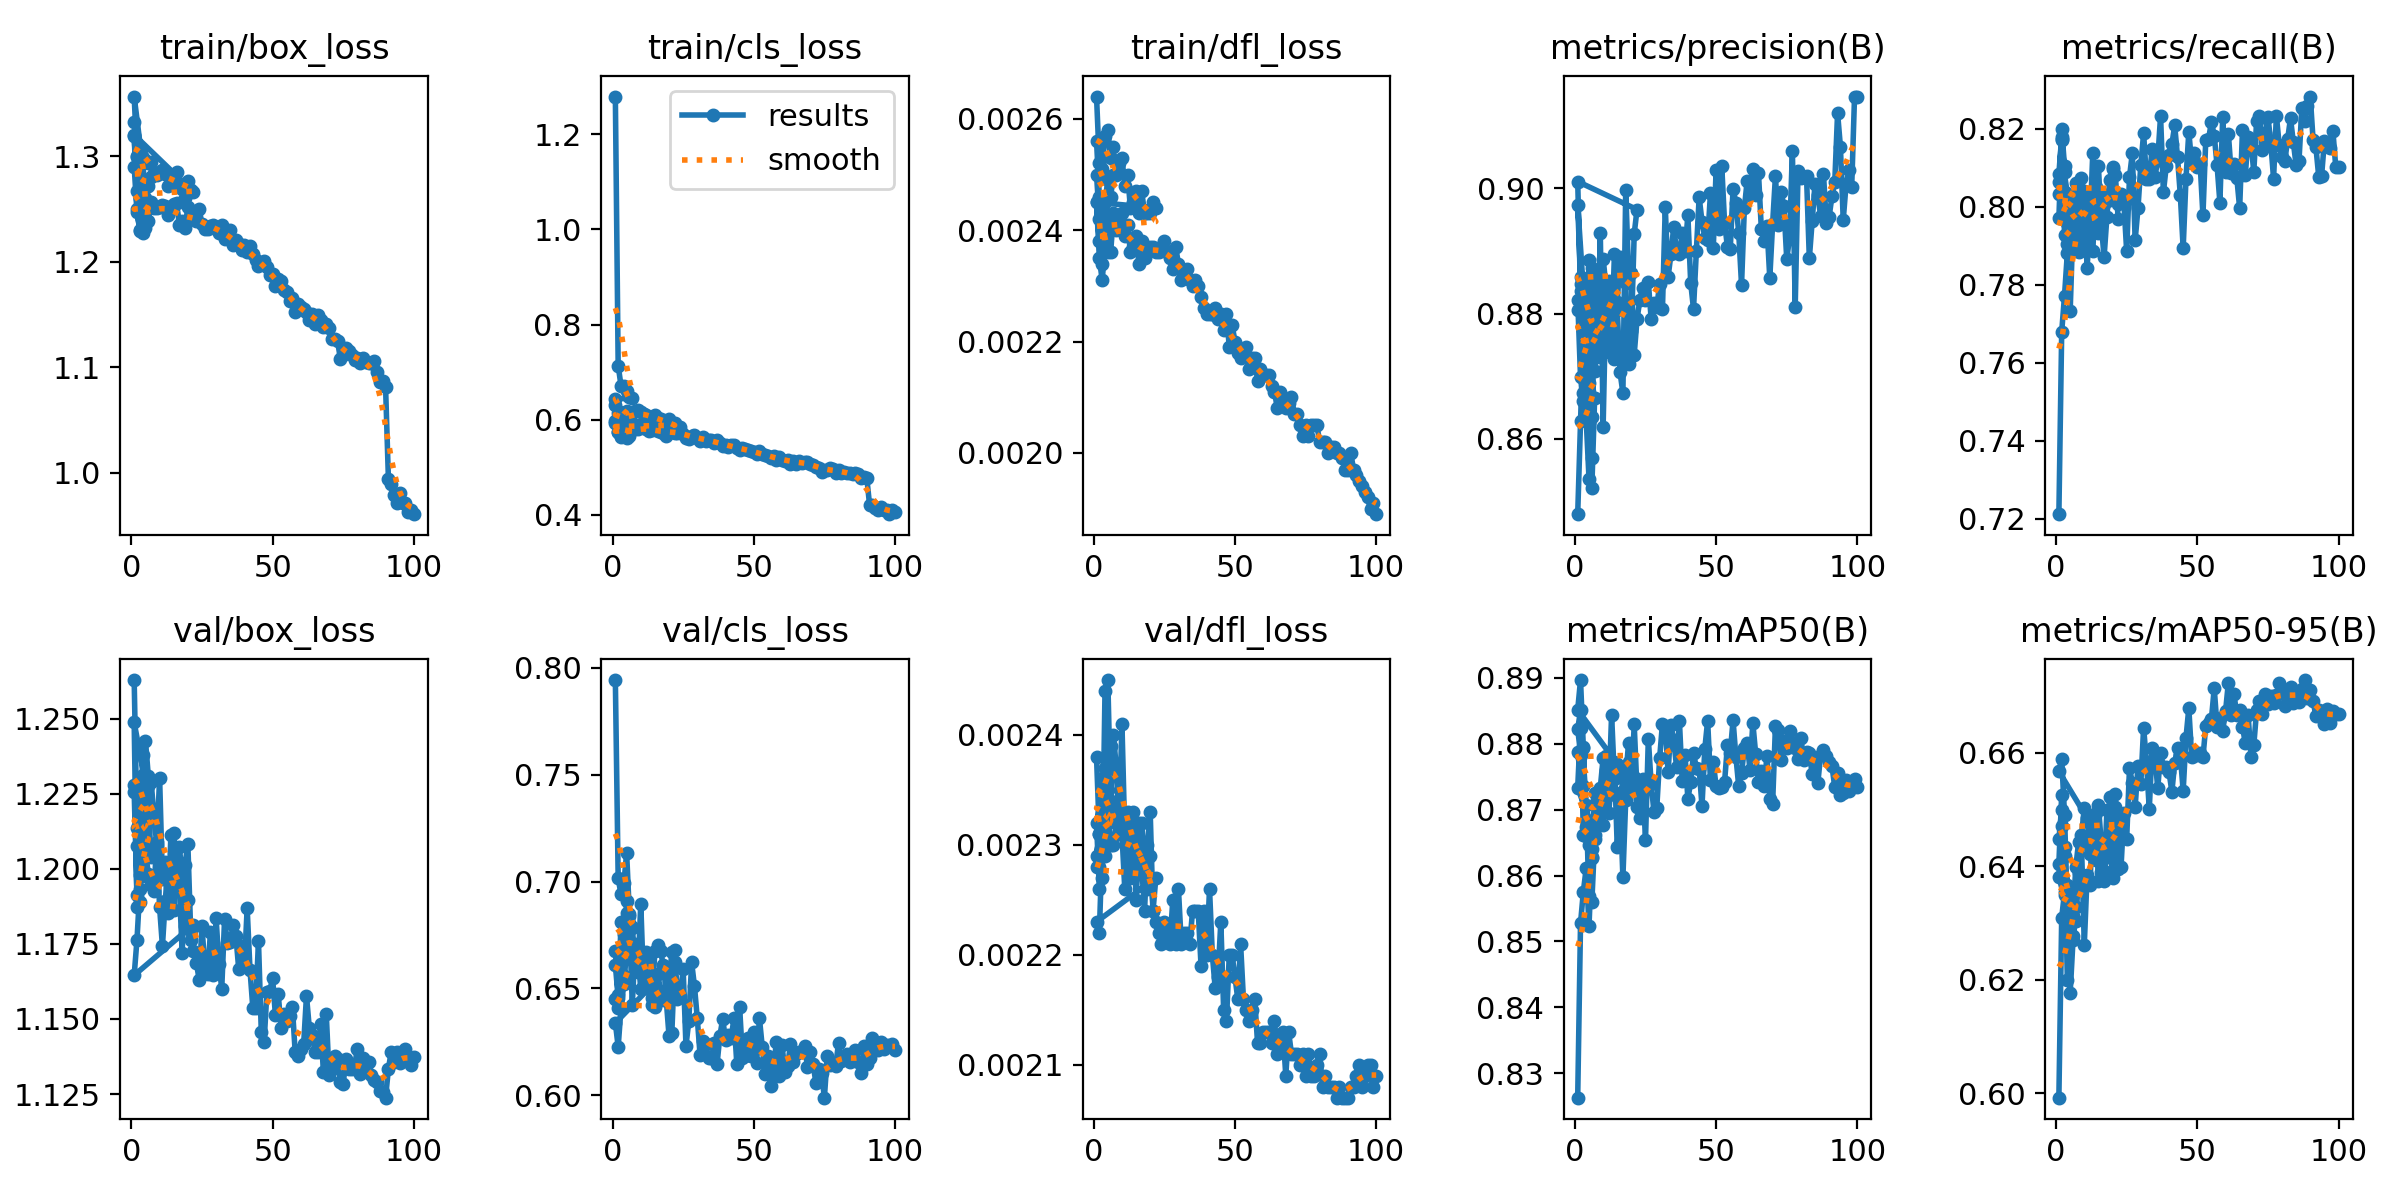

Values plotted in this chart, from the file beside it:
epoch, time, train/box_loss, train/cls_loss, train/dfl_loss, metrics/precision(B), metrics/recall(B), metrics/mAP50(B), metrics/mAP50-95(B), val/box_loss, val/cls_loss, val/dfl_loss, lr/pg0, lr/pg1, lr/pg2, lr/pg3, lr/pg4, lr/pg5, lr/pg6, lr/pg7
1, 82.72, 1.333, 1.279, 0.00264, 0.8479, 0.7212, 0.8263, 0.5992, 1.263, 0.7943, 0.00238, 0.009917, 0.003306, 0.009917, 0.003306, 0.07686, 0.07025, 0.009917, 0.003306
2, 155.2, 1.3, 0.7136, 0.00252, 0.8629, 0.768, 0.8527, 0.631, 1.214, 0.7015, 0.00231, 0.01972, 0.006573, 0.01972, 0.006573, 0.05333, 0.04018, 0.01972, 0.006573
3, 216.5, 1.3, 0.6719, 0.00251, 0.8773, 0.7773, 0.8576, 0.6354, 1.213, 0.694, 0.00236, 0.02932, 0.009775, 0.02932, 0.009775, 0.0296, 0.01005, 0.02932, 0.009775
4, 277.5, 1.297, 0.6702, 0.00257, 0.8647, 0.7882, 0.8611, 0.6291, 1.231, 0.6991, 0.00237, 0.02911, 0.009703, 0.02911, 0.009703, 0.02911, 0.009703, 0.02911, 0.009703
5, 338, 1.295, 0.6612, 0.00258, 0.8625, 0.7734, 0.8524, 0.6177, 1.225, 0.7133, 0.00235, 0.02851, 0.009505, 0.02851, 0.009505, 0.02851, 0.009505, 0.02851, 0.009505
6, 398.9, 1.293, 0.647, 0.00253, 0.8521, 0.7955, 0.8627, 0.6269, 1.222, 0.6838, 0.00233, 0.02822, 0.009406, 0.02822, 0.009406, 0.02822, 0.009406, 0.02822, 0.009406
7, 459.8, 1.294, 0.6454, 0.00255, 0.8665, 0.7947, 0.8661, 0.6328, 1.204, 0.6787, 0.00233, 0.02792, 0.009307, 0.02792, 0.009307, 0.02792, 0.009307, 0.02792, 0.009307
1, 86.3, 1.32, 0.644, 0.0025, 0.8822, 0.7971, 0.8733, 0.6405, 1.226, 0.6609, 0.00228, 0.009917, 0.003306, 0.009917, 0.003306, 0.07686, 0.07025, 0.009917, 0.003306
2, 159.6, 1.268, 0.6149, 0.00242, 0.8698, 0.8174, 0.8824, 0.6526, 1.191, 0.6457, 0.00228, 0.01972, 0.006573, 0.01972, 0.006573, 0.05333, 0.04018, 0.01972, 0.006573
3, 221.6, 1.26, 0.6054, 0.00241, 0.8661, 0.8038, 0.8735, 0.6419, 1.198, 0.6645, 0.00231, 0.02932, 0.009775, 0.02932, 0.009775, 0.0296, 0.01005, 0.02932, 0.009775
4, 283.3, 1.257, 0.6109, 0.00245, 0.8843, 0.7904, 0.8659, 0.6282, 1.208, 0.6697, 0.00235, 0.02911, 0.009703, 0.02911, 0.009703, 0.02911, 0.009703, 0.02911, 0.009703
5, 345.1, 1.27, 0.6178, 0.00249, 0.8763, 0.7894, 0.8647, 0.6303, 1.229, 0.6741, 0.00238, 0.02881, 0.009604, 0.02881, 0.009604, 0.02881, 0.009604, 0.02881, 0.009604
1, 85.01, 1.357, 0.6307, 0.00256, 0.8806, 0.8065, 0.8787, 0.6381, 1.249, 0.6675, 0.00232, 0.009917, 0.003306, 0.009917, 0.003306, 0.07686, 0.07025, 0.009917, 0.003306
2, 158.4, 1.299, 0.6037, 0.00246, 0.8847, 0.8171, 0.8783, 0.6472, 1.187, 0.6469, 0.00226, 0.01972, 0.006573, 0.01972, 0.006573, 0.05333, 0.04018, 0.01972, 0.006573
3, 219.9, 1.268, 0.5883, 0.00241, 0.8673, 0.8091, 0.8795, 0.6433, 1.189, 0.657, 0.00227, 0.02932, 0.009775, 0.02932, 0.009775, 0.0296, 0.01005, 0.02932, 0.009775
4, 281.3, 1.245, 0.5859, 0.00241, 0.8665, 0.8017, 0.8661, 0.6199, 1.238, 0.6755, 0.00244, 0.02911, 0.009703, 0.02911, 0.009703, 0.02911, 0.009703, 0.02911, 0.009703
5, 342.3, 1.26, 0.6007, 0.00246, 0.8886, 0.7902, 0.8679, 0.6274, 1.243, 0.6855, 0.00245, 0.02881, 0.009604, 0.02881, 0.009604, 0.02881, 0.009604, 0.02881, 0.009604
6, 403.3, 1.272, 0.6077, 0.00246, 0.8568, 0.7988, 0.8628, 0.6277, 1.231, 0.6849, 0.00234, 0.02851, 0.009505, 0.02851, 0.009505, 0.02851, 0.009505, 0.02851, 0.009505
7, 464.6, 1.281, 0.6145, 0.0025, 0.8864, 0.794, 0.8725, 0.6304, 1.229, 0.6783, 0.0024, 0.02822, 0.009406, 0.02822, 0.009406, 0.02822, 0.009406, 0.02822, 0.009406
8, 525.7, 1.284, 0.6183, 0.0025, 0.8731, 0.7884, 0.8676, 0.6387, 1.218, 0.6626, 0.00237, 0.02792, 0.009307, 0.02792, 0.009307, 0.02792, 0.009307, 0.02792, 0.009307
9, 587.4, 1.282, 0.6208, 0.00252, 0.893, 0.7891, 0.8728, 0.6439, 1.208, 0.6576, 0.00232, 0.02762, 0.009208, 0.02762, 0.009208, 0.02762, 0.009208, 0.02762, 0.009208
10, 648.7, 1.284, 0.6174, 0.00253, 0.8619, 0.8041, 0.8677, 0.6261, 1.23, 0.6897, 0.00241, 0.02733, 0.009109, 0.02733, 0.009109, 0.02733, 0.009109, 0.02733, 0.009109
11, 710.4, 1.287, 0.6131, 0.00248, 0.8832, 0.7984, 0.8761, 0.6385, 1.197, 0.6514, 0.00231, 0.02703, 0.00901, 0.02703, 0.00901, 0.02703, 0.00901, 0.02703, 0.00901
12, 772.3, 1.283, 0.6096, 0.0025, 0.8852, 0.7956, 0.8723, 0.6367, 1.202, 0.6633, 0.00233, 0.02673, 0.008911, 0.02673, 0.008911, 0.02673, 0.008911, 0.02673, 0.008911
13, 834.1, 1.272, 0.603, 0.00244, 0.8757, 0.8137, 0.8844, 0.6484, 1.185, 0.6495, 0.00227, 0.02644, 0.008812, 0.02644, 0.008812, 0.02644, 0.008812, 0.02644, 0.008812
14, 895.9, 1.277, 0.6067, 0.00245, 0.8895, 0.805, 0.8746, 0.6411, 1.211, 0.6423, 0.00233, 0.02614, 0.008713, 0.02614, 0.008713, 0.02614, 0.008713, 0.02614, 0.008713
15, 957.2, 1.282, 0.6106, 0.00247, 0.8818, 0.8104, 0.8769, 0.6508, 1.186, 0.6414, 0.00225, 0.02584, 0.008614, 0.02584, 0.008614, 0.02584, 0.008614, 0.02584, 0.008614
16, 1019, 1.285, 0.6028, 0.00243, 0.889, 0.7958, 0.8762, 0.6441, 1.207, 0.6569, 0.0023, 0.02555, 0.008515, 0.02555, 0.008515, 0.02555, 0.008515, 0.02555, 0.008515
17, 1081, 1.27, 0.6026, 0.00247, 0.8868, 0.7871, 0.8729, 0.6391, 1.207, 0.6489, 0.00232, 0.02525, 0.008416, 0.02525, 0.008416, 0.02525, 0.008416, 0.02525, 0.008416
18, 1142, 1.269, 0.5921, 0.00243, 0.8849, 0.7975, 0.8746, 0.6415, 1.198, 0.6443, 0.00228, 0.02495, 0.008317, 0.02495, 0.008317, 0.02495, 0.008317, 0.02495, 0.008317
19, 1204, 1.261, 0.5877, 0.00243, 0.8719, 0.807, 0.8802, 0.6522, 1.181, 0.6449, 0.00226, 0.02465, 0.008218, 0.02465, 0.008218, 0.02465, 0.008218, 0.02465, 0.008218
20, 1267, 1.277, 0.6012, 0.00243, 0.8772, 0.8101, 0.873, 0.6448, 1.19, 0.6278, 0.00229, 0.02436, 0.008119, 0.02436, 0.008119, 0.02436, 0.008119, 0.02436, 0.008119
21, 1329, 1.268, 0.5936, 0.00245, 0.8927, 0.8081, 0.883, 0.6527, 1.176, 0.6293, 0.00224, 0.02406, 0.00802, 0.02406, 0.00802, 0.02406, 0.00802, 0.02406, 0.00802
22, 1391, 1.266, 0.594, 0.00244, 0.8966, 0.7968, 0.8728, 0.6394, 1.181, 0.6623, 0.00227, 0.02376, 0.007921, 0.02376, 0.007921, 0.02376, 0.007921, 0.02376, 0.007921
1, 85.25, 1.32, 0.5981, 0.00245, 0.9011, 0.8032, 0.8852, 0.6567, 1.165, 0.6338, 0.00223, 0.009917, 0.003306, 0.009917, 0.003306, 0.07686, 0.07025, 0.009917, 0.003306
2, 161.3, 1.25, 0.5746, 0.00235, 0.8835, 0.8199, 0.8897, 0.6589, 1.176, 0.6227, 0.00222, 0.01972, 0.006573, 0.01972, 0.006573, 0.05333, 0.04018, 0.01972, 0.006573
3, 223, 1.229, 0.5668, 0.00231, 0.8792, 0.8104, 0.8794, 0.6491, 1.193, 0.6408, 0.0023, 0.02932, 0.009775, 0.02932, 0.009775, 0.0296, 0.01005, 0.02932, 0.009775
4, 284.6, 1.227, 0.5671, 0.00237, 0.8832, 0.796, 0.8674, 0.6323, 1.211, 0.652, 0.00235, 0.02911, 0.009703, 0.02911, 0.009703, 0.02911, 0.009703, 0.02911, 0.009703
5, 345.3, 1.242, 0.5793, 0.00241, 0.8689, 0.7923, 0.8667, 0.6323, 1.225, 0.668, 0.00236, 0.02881, 0.009604, 0.02881, 0.009604, 0.02881, 0.009604, 0.02881, 0.009604
6, 406.3, 1.254, 0.5797, 0.00241, 0.8635, 0.7998, 0.864, 0.6327, 1.228, 0.6717, 0.00239, 0.02851, 0.009505, 0.02851, 0.009505, 0.02851, 0.009505, 0.02851, 0.009505
1, 84.27, 1.29, 0.5941, 0.00245, 0.8973, 0.8085, 0.8822, 0.6448, 1.228, 0.6448, 0.00229, 0.009917, 0.003306, 0.009917, 0.003306, 0.07686, 0.07025, 0.009917, 0.003306
2, 158.7, 1.247, 0.5735, 0.00238, 0.8858, 0.818, 0.8851, 0.65, 1.208, 0.6408, 0.00231, 0.01972, 0.006573, 0.01972, 0.006573, 0.05333, 0.04018, 0.01972, 0.006573
3, 220.6, 1.23, 0.5647, 0.00234, 0.8792, 0.7929, 0.8661, 0.635, 1.216, 0.6809, 0.00236, 0.02932, 0.009775, 0.02932, 0.009775, 0.0296, 0.01005, 0.02932, 0.009775
4, 282.5, 1.252, 0.5757, 0.00239, 0.8631, 0.8033, 0.8707, 0.6367, 1.198, 0.6559, 0.00229, 0.02911, 0.009703, 0.02911, 0.009703, 0.02911, 0.009703, 0.02911, 0.009703
5, 344.1, 1.232, 0.561, 0.00236, 0.8536, 0.796, 0.8569, 0.6317, 1.206, 0.691, 0.00233, 0.02881, 0.009604, 0.02881, 0.009604, 0.02881, 0.009604, 0.02881, 0.009604
6, 405.5, 1.239, 0.5662, 0.00236, 0.8873, 0.7926, 0.8559, 0.6312, 1.198, 0.6805, 0.0023, 0.02851, 0.009505, 0.02851, 0.009505, 0.02851, 0.009505, 0.02851, 0.009505
7, 469.6, 1.256, 0.5887, 0.00243, 0.8709, 0.8061, 0.8655, 0.6399, 1.195, 0.6422, 0.0023, 0.02822, 0.009406, 0.02822, 0.009406, 0.02822, 0.009406, 0.02822, 0.009406
8, 531, 1.251, 0.581, 0.0024, 0.8781, 0.7973, 0.8715, 0.6443, 1.193, 0.6706, 0.00232, 0.02792, 0.009307, 0.02792, 0.009307, 0.02792, 0.009307, 0.02792, 0.009307
9, 592.4, 1.251, 0.5811, 0.00242, 0.8767, 0.8074, 0.8733, 0.6454, 1.209, 0.6652, 0.00231, 0.02762, 0.009208, 0.02762, 0.009208, 0.02762, 0.009208, 0.02762, 0.009208
10, 654.1, 1.252, 0.585, 0.00243, 0.8888, 0.8018, 0.8778, 0.6502, 1.187, 0.6497, 0.00231, 0.02733, 0.009109, 0.02733, 0.009109, 0.02733, 0.009109, 0.02733, 0.009109
11, 716.4, 1.254, 0.5842, 0.00239, 0.8844, 0.7843, 0.8782, 0.6484, 1.174, 0.6656, 0.00226, 0.02703, 0.00901, 0.02703, 0.00901, 0.02703, 0.00901, 0.02703, 0.00901
12, 780, 1.253, 0.5811, 0.00241, 0.8739, 0.7975, 0.8695, 0.6422, 1.189, 0.6668, 0.00232, 0.02673, 0.008911, 0.02673, 0.008911, 0.02673, 0.008911, 0.02673, 0.008911
13, 841.8, 1.244, 0.5774, 0.00236, 0.8788, 0.7886, 0.8751, 0.6461, 1.201, 0.6515, 0.00229, 0.02644, 0.008812, 0.02644, 0.008812, 0.02644, 0.008812, 0.02644, 0.008812
14, 903.5, 1.25, 0.5782, 0.00237, 0.8727, 0.8036, 0.8772, 0.6493, 1.195, 0.6454, 0.0023, 0.02614, 0.008713, 0.02614, 0.008713, 0.02614, 0.008713, 0.02614, 0.008713
15, 965.2, 1.255, 0.5839, 0.00239, 0.8806, 0.7932, 0.8643, 0.6373, 1.212, 0.6675, 0.00232, 0.02584, 0.008614, 0.02584, 0.008614, 0.02584, 0.008614, 0.02584, 0.008614
16, 1028, 1.256, 0.5763, 0.00234, 0.8706, 0.8015, 0.8717, 0.639, 1.202, 0.6705, 0.00232, 0.02555, 0.008515, 0.02555, 0.008515, 0.02555, 0.008515, 0.02555, 0.008515
17, 1092, 1.235, 0.5746, 0.00238, 0.8673, 0.8008, 0.8597, 0.6374, 1.194, 0.6673, 0.00228, 0.02525, 0.008416, 0.02525, 0.008416, 0.02525, 0.008416, 0.02525, 0.008416
18, 1153, 1.239, 0.5714, 0.00235, 0.8998, 0.8031, 0.8715, 0.6499, 1.172, 0.6608, 0.00224, 0.02495, 0.008317, 0.02495, 0.008317, 0.02495, 0.008317, 0.02495, 0.008317
19, 1215, 1.232, 0.5669, 0.00236, 0.8865, 0.8017, 0.8773, 0.6457, 1.201, 0.6486, 0.0023, 0.02465, 0.008218, 0.02465, 0.008218, 0.02465, 0.008218, 0.02465, 0.008218
20, 1277, 1.252, 0.5807, 0.00237, 0.8865, 0.8098, 0.8757, 0.6379, 1.208, 0.653, 0.00233, 0.02436, 0.008119, 0.02436, 0.008119, 0.02436, 0.008119, 0.02436, 0.008119
... 80 more rows
